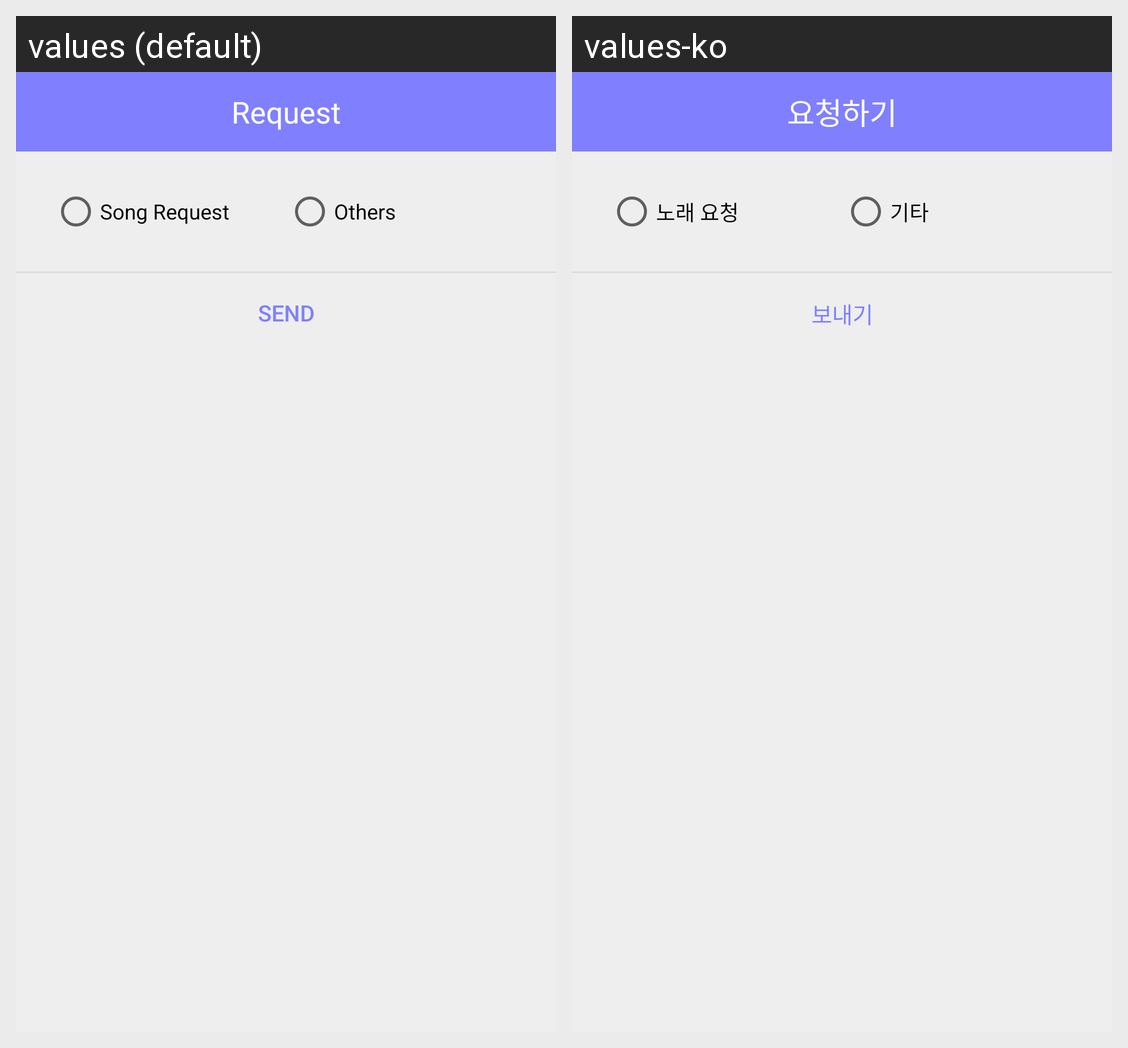

Locale-by-locale string values for the Android screen shown in this grid:
Android screen res/layout/popup_request.xml rendered under 2 locales, left to right: values (default), values-ko. Device: Nexus 5 (rendered at 1080×1920; each locale shown at half size, 540×960, under a caption strip naming it); theme AppTheme.
Strings drawn on this screen, with the default value and each locale's value (text and hints the layout hard-codes, and strings that could not be matched under every locale, appear in the picture but are not listed):

request
  values: Request
  values-ko: 요청하기

request_song
  values: Song Request
  values-ko: 노래 요청

others
  values: Others
  values-ko: 기타

send
  values: Send
  values-ko: 보내기
